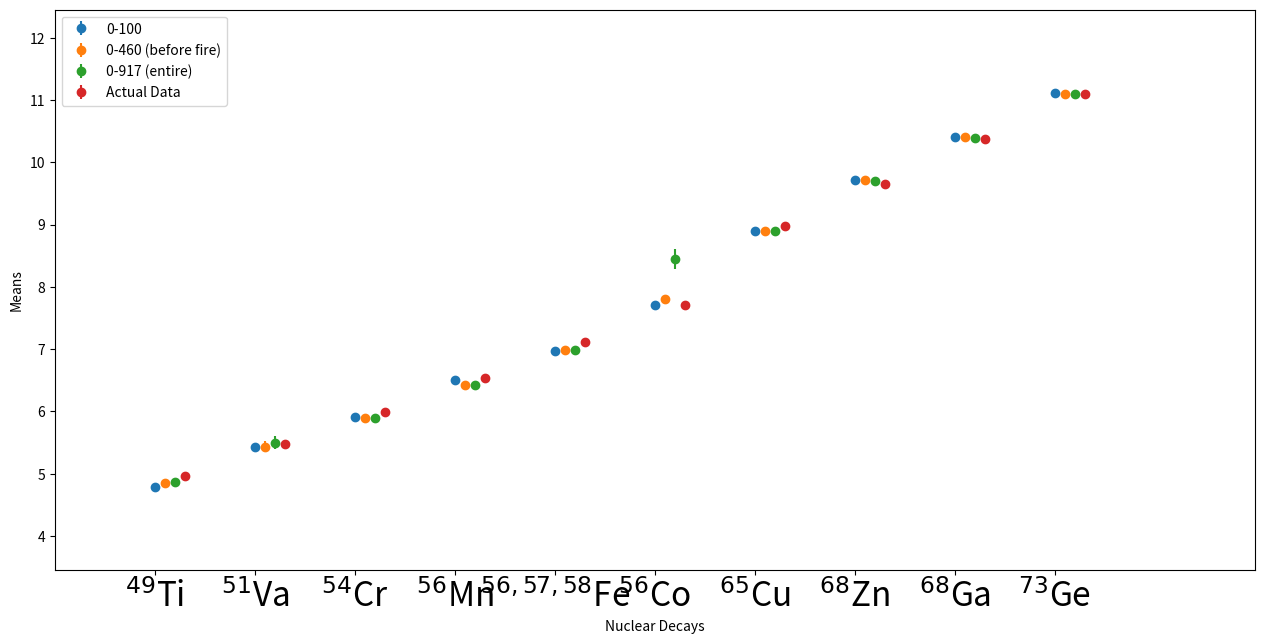
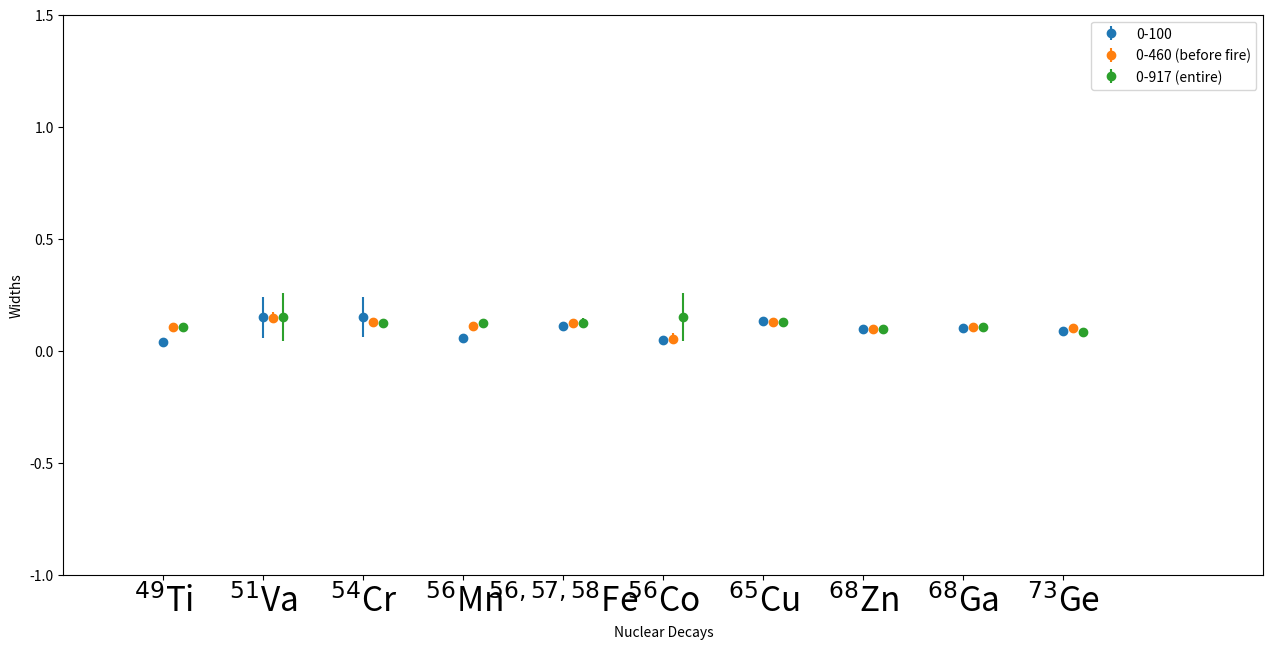
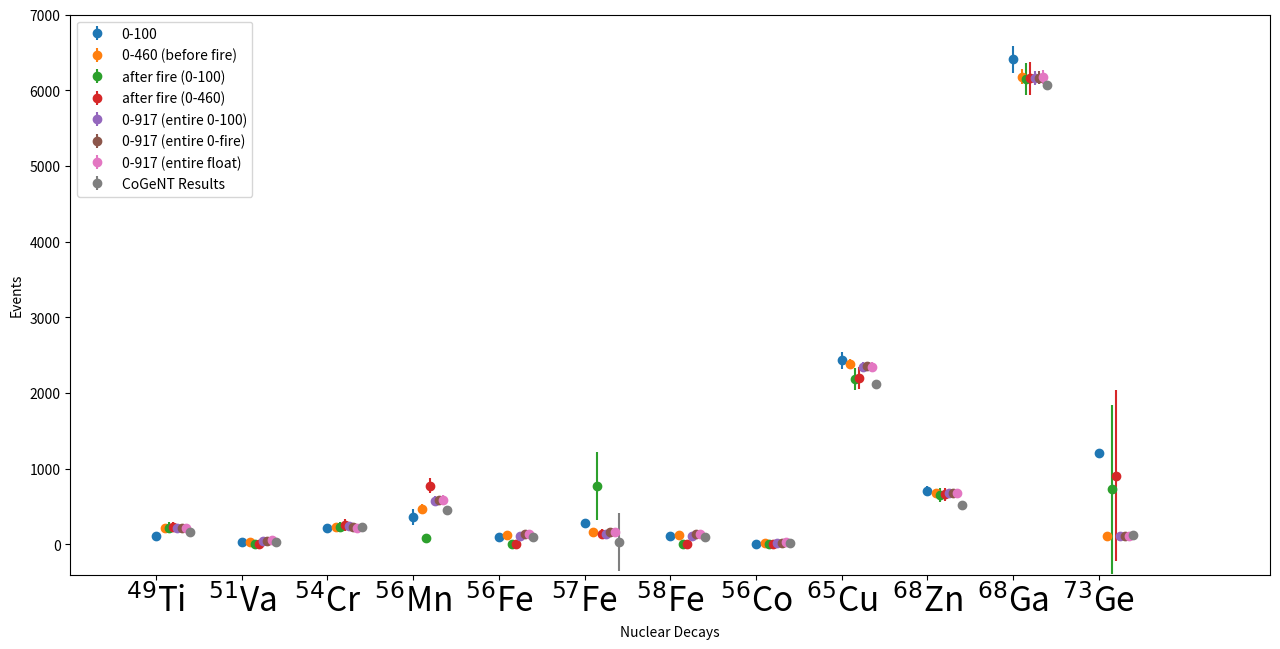

Write Python code to recreate these figures, in order.
import matplotlib.pylab as plt
import numpy as np

xlabels = [r'$^{49}$Ti',r'$^{51}$Va',r'$^{54}$Cr',r'$^{56}$Mn',r'$^{56,57,58}$Fe',r'$^{56}$Co',\
           r'$^{65}$Cu', r'$^{68}$Zn',r'$^{68}$Ga',r'$^{73}$Ge']

x0 = range(0,len(xlabels))
x1 = []
x2 = []
x3 = []
for x in x0:
    x1.append(x+0.1)
    x2.append(x+0.2)
    x3.append(x+0.3)

# Means of Gaussians for fit from 0-100 days.
y_means0 = [4.7884, 5.426, 5.908, 6.505, 6.975, 7.716, 8.903, 9.715, 10.4, 11.12]
y_means_err0= [0.01171, 0.06179, 0.04881, 0.01956, 0.02109, 0.03381, 0.006239, 0.00981, 0.00286, 0.0139]

# Means of Gaussians for fit from 0-460 days (before the fire).
y_means1 = [4.856, 5.437, 5.9, 6.432, 6.986, 7.805, 8.904, 9.715, 10.4, 11.1]
y_means_err1= [0.01669, 0.0861, 0.0203, 0.01791, 0.002236, 0.0436, 0.003515, 0.005701, 0.001739, 0.01613]

# Means of Guassians for fit from 0-920 days (entire dataset float)
y_means2 = [4.87,5.501,5.896,6.422,6.982,8.449,8.904,9.709,10.39,11.1]
y_means_err2 = [0.01579,0.111,0.02428,0.01452,0.02313,0.1638,0.00367,0.005512,0.001614,0.01579]

# Actual means of Events
y_means3 = [4.97,5.47,5.99,6.54,7.11,7.71,8.98,9.66,10.37,11.10]
y_means_err3 = [0.0,0.0,0.0,0.0,0.0,0.0,0.0,0.0,0.0,0.0]


# Make the figure and set the border padding.
plt.figure(figsize=(15,7))
plt.subplots_adjust(top=0.95,bottom=0.15,right=0.95,left=0.15)

plt.xticks(x0,xlabels)
plt.tick_params(axis='x', labelsize=24)

plt.errorbar(x0,y_means0,yerr=y_means_err0,fmt='o',label='0-100')
plt.errorbar(x1,y_means1,yerr=y_means_err1,fmt='o',label='0-460 (before fire)')
plt.errorbar(x2,y_means2,yerr=y_means_err2,fmt='o',label='0-917 (entire)')
plt.errorbar(x3,y_means3,yerr=y_means_err3,fmt='o',label='Actual Data')

plt.xlim(x0[0]-1,x0[-1]+2)
ymin,ymax = plt.ylim()
plt.ylim(ymin-1,ymax+1)
plt.xlabel('Nuclear Decays')
plt.ylabel('Means')
legend_location = 'upper left'
plt.legend(loc=legend_location)
plt.savefig('mean_compare.png')
#####################################################

# Widths of Gaussians for fit from 0-100 days
y_widths0 = [0.04,0.15,0.15,0.0567,0.109,0.04993,0.1338,0.09675,0.1012,0.08714]
y_widths_err0 = [0.01021,0.09098,0.08934,0.01805,0.02018,0.01513,0.005137,0.01031,0.002182,0.01348]

# Widths of Gaussians for fit from 0-460 days (before the fire).
y_widths1 = [0.1057,0.1474,0.1302,0.1122,0.1242,0.05414,0.1274,0.09603,0.105,0.1004]
y_widths_err1 = [0.01281,0.0241,0.01712,0.0143,0.01781,0.02306,0.002862,0.005124,0.001356,0.01426]

# Widths of Gaussians for fit from 0-917 days (entire dataset float)
y_widths2 = [0.1055,0.15,0.1225,0.1248,0.1221,0.15,0.1264,0.09631,0.1062,0.08351]
y_widths_err2 = [0.01397,0.1057,0.02098,0.01335,0.02275,0.1062,0.003216,0.00546,0.001303,0.01864]

plt.figure(figsize=(15,7))
plt.subplots_adjust(top=0.95,bottom=0.15,right=0.95,left=0.15)

plt.xticks(x0,xlabels)
plt.tick_params(axis='x', labelsize=24)

plt.errorbar(x0,y_widths0,yerr=y_widths_err0,fmt='o',label='0-100')
plt.errorbar(x1,y_widths1,yerr=y_widths_err1,fmt='o',label='0-460 (before fire)')
plt.errorbar(x2,y_widths2,yerr=y_widths_err2,fmt='o',label='0-917 (entire)')

plt.xlim(x0[0]-1,x0[-1]+2)
ymin,ymax = plt.ylim([0.0,0.5])
plt.ylim(ymin-1,ymax+1)
plt.xlabel('Nuclear Decays')
plt.ylabel('Widths')
plt.legend()
plt.savefig('width_compare.png')


#####################################################

xlabels = [r'$^{49}$Ti',r'$^{51}$Va',r'$^{54}$Cr',r'$^{56}$Mn',r'$^{56}$Fe',r'$^{57}$Fe',r'$^{58}$Fe',r'$^{56}$Co',\
           r'$^{65}$Cu', r'$^{68}$Zn',r'$^{68}$Ga',r'$^{73}$Ge']

x0 = range(0,len(xlabels))
x1 = []
x2 = []
x3 = []
x4 = []
x5 = []
x6 = []
x7 = []
for x in x0:
    x1.append(x+0.1)
    x2.append(x+0.15)
    x3.append(x+0.2)
    x4.append(x+0.25)
    x5.append(x+0.3)
    x6.append(x+0.35)
    x7.append(x+0.4)

# Number of events of Guassians for fit from 0-100 days
y_events0 = [112.9, 34.85,219.2,363.11,102.2,285.5,107.7,8.53,2432.7,701.2,6412.2,1213.1]
y_events_err0 = [32.98,10.75,52.79,107.7,17.77,49.63,18.73,4.91,107.92,65.80,177.63,18.07]

# Number of events of Gaussians for fit from 0-460 days (before fire)
y_events1 = [217.0,33.3,225.9,473.2,120.4,170.0,121.0,13.4,2390.6,685.4,6179.5,114.0]
y_events_err1 = [27.45,14.7,27.94,60.4,16.78,23.69,16.86,7.99,61.2,35.48,98.16,14.64]

# Number of events of Guassians for fit from 0-917 days (after fire 0-100)
y_events2 = [220.4,1.0,226.8,83.1,0.0,772.7,1.0,1.0,2186.8,652.3,6150.2,725.9]
#y_events2 = [220.4,12361516.0,226.8,83.1,9340.0,772.7,2193.0,6136000000000.0,2186.8,652.3,6150.2,725.9]
y_events_err2 = [76.03,10.0,69.19,11.15,10.0,445.15,10.0,10.0,147.19,86.51,213.70,1119.15]
#y_events_err2 = [76.03,11185617.0,69.19,11.15,5381.0,445.15,1263.0,1000000000.0,147.19,86.51,213.70,1119.15]

# Number of events of Guassians for fit from 0-917 days (after fire 0-fire)
y_events3 = [228.27,1.0,252.6,776.4,1.0,138.8,1.0,1.0,2199.4,662.1,6158.95,908.16]
#y_events3 = [228.27,14771622.9,252.6,776.4,4657.0,138.8,3015.3,11610000000000.0,2199.4,662.1,6158.95,908.16]
y_events_err3 = [64.21,10.0,76.51,98.62,10.0,67.4,10.0,10.0,147.34,86.98,213.79,1125.95]
#y_events_err3 = [64.21,11243926.0,76.51,98.62,22520.0,67.4,1458.0,10000000000.0,147.34,86.98,213.79,1125.95]

# Number of events of Guassians for fit from 0-917 days (entire dataset 0-100)
y_events4 = [212.9,40.9,238.5,575.3,115.2,133.3,115.4,12.43,2349.6,672.9,6164.5,105.9]
y_events_err4 = [42.03,23.72,35.94,62.87,22.3,25.81,22.35,18.42,58.24,35.64,90.02,20.44]

# Number of events of Guassians for fit from 0-917 days (entire dataset 0-fire)
y_events5 = [220.5,49.5,227.7,583.3,139.9,161.9,140.23,24.0,2355.7,676.9,6169.5,110.4]
y_events_err5 = [32.14,22.78,33.18,61.26,24.35,28.18,24.4,10.08,58.06,35.57,89.97,19.39]

# Number of events of Guassians for fit from 0-917 days (entire dataset float)
y_events6 = [221.4,52.4,215.4,587.4,141.0,163.2,141.3,33.2,2344.9,677.8,6175.6,112.1]
y_events_err6 = [31.93,25.91,38.59,61.83,24.75,28.65,24.81,20.89,60.97,35.51,90.02,20.41]

# Number of events from the CoGeNT 'How To'
y_events7 = [161.46,31.5,223.9,459.2,100.25,27.5,100.25,16.2,2117.8,520.15,6070.7,125.45]
y_events_err7 =[12.263,15.238,9.33,11.63,44.88,381.09,44.88,23.45,2.23,5.114,1.35,33.48]

plt.figure(figsize=(15,7))
plt.subplots_adjust(top=0.95,bottom=0.15,right=0.95,left=0.15)

plt.xticks(x0,xlabels)
plt.tick_params(axis='x', labelsize=24)

plt.errorbar(x0,y_events0,yerr=y_events_err0,fmt='o',label='0-100')
plt.errorbar(x1,y_events1,yerr=y_events_err1,fmt='o',label='0-460 (before fire)')
plt.errorbar(x2,y_events2,yerr=y_events_err2,fmt='o',label='after fire (0-100)')
plt.errorbar(x3,y_events3,yerr=y_events_err3,fmt='o',label='after fire (0-460)')
plt.errorbar(x4,y_events4,yerr=y_events_err4,fmt='o',label='0-917 (entire 0-100)')
plt.errorbar(x5,y_events5,yerr=y_events_err5,fmt='o',label='0-917 (entire 0-fire)')
plt.errorbar(x6,y_events6,yerr=y_events_err6,fmt='o',label='0-917 (entire float)')
plt.errorbar(x7,y_events7,yerr=y_events_err7,fmt='o',label='CoGeNT Results')

plt.xlim(x0[0]-1,x0[-1]+2)
ymin,ymax = plt.ylim([-400,7000])
plt.ylim(ymin-1,ymax+1)
plt.xlabel('Nuclear Decays')
plt.ylabel('Events')
legend_location = 'upper left'
plt.legend(loc=legend_location)
plt.savefig('event_compare.png')

plt.show()
